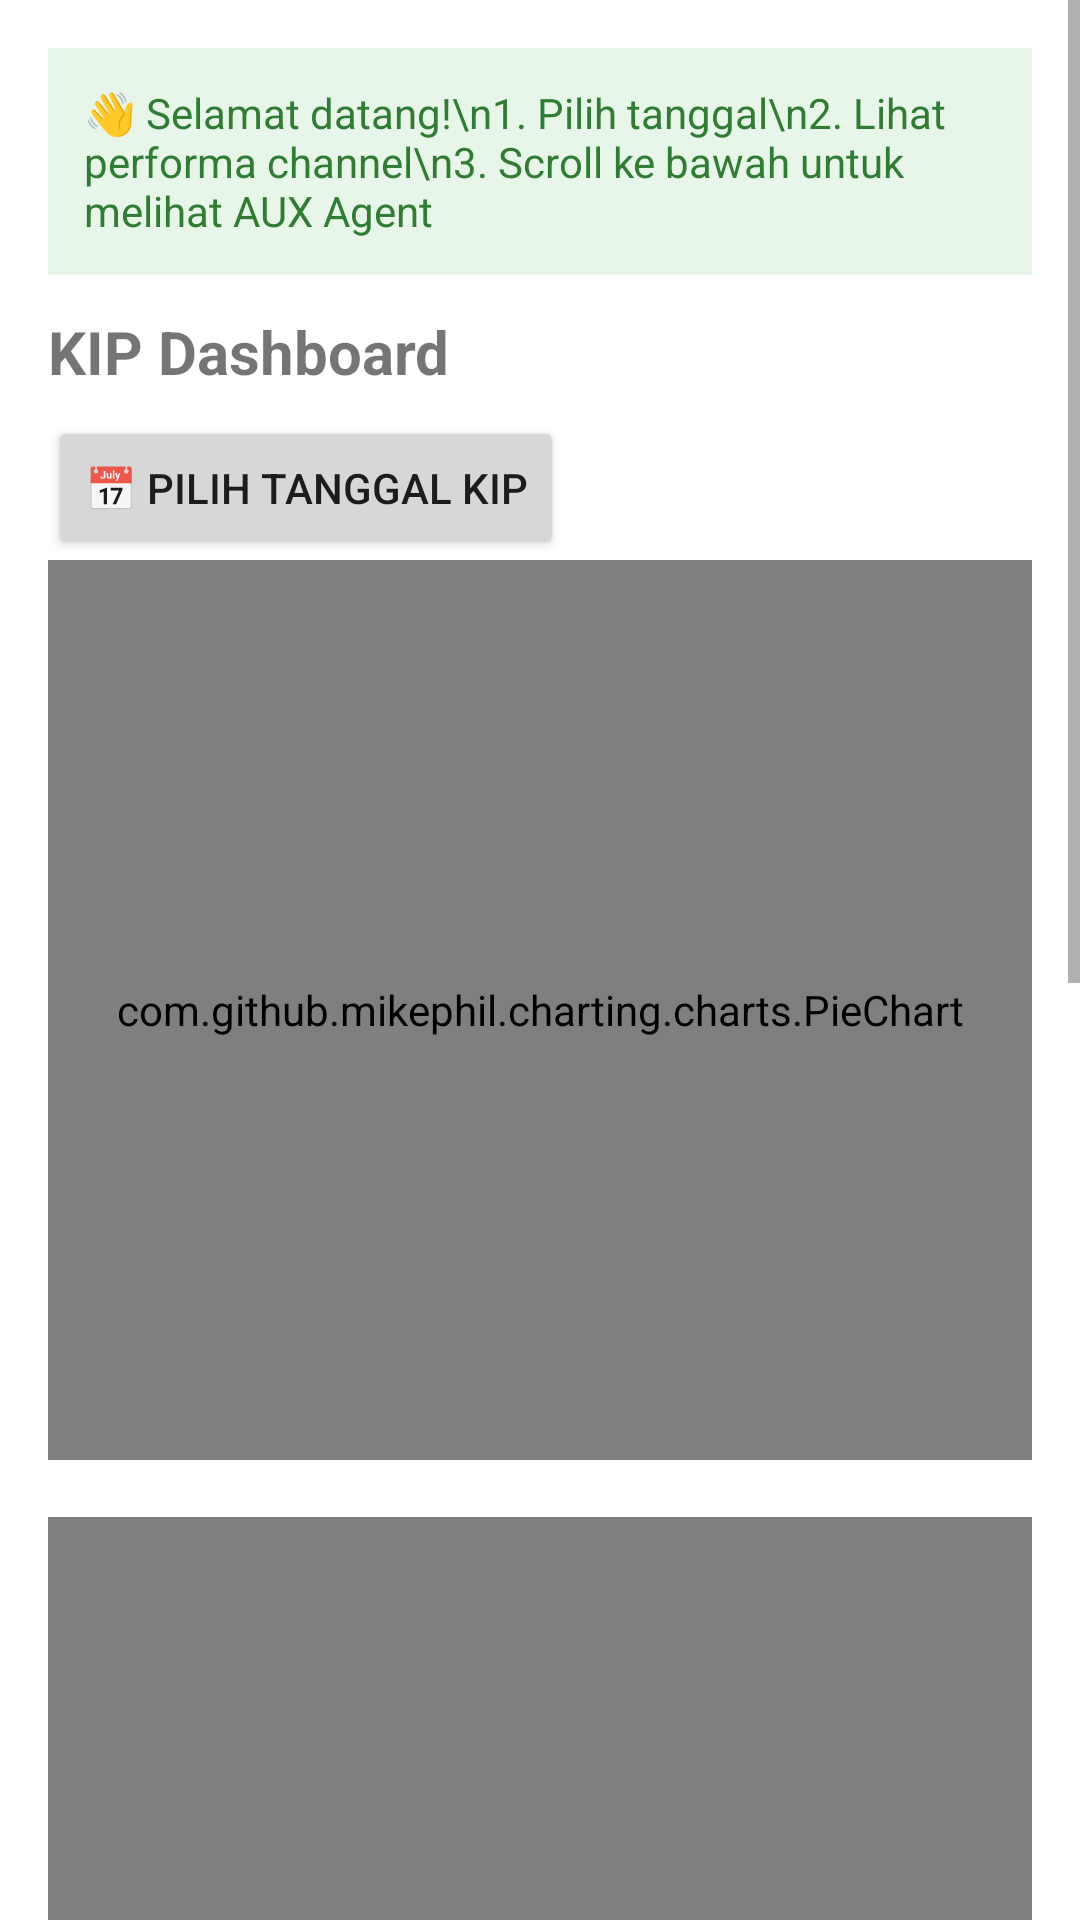

Android layout source for this screen:
<!-- AndroidManifest.xml: application theme Theme.Monitoring -->
<!-- res/layout/fragment_dashboard.xml -->
<?xml version="1.0" encoding="utf-8"?>
<ScrollView xmlns:android="http://schemas.android.com/apk/res/android"
    xmlns:app="http://schemas.android.com/apk/res-auto"
    android:layout_width="match_parent"
    android:layout_height="match_parent"
    android:fillViewport="true">

    <LinearLayout
        android:orientation="vertical"
        android:layout_width="match_parent"
        android:layout_height="wrap_content"
        android:padding="16dp">

        
        <TextView
            android:id="@+id/textGuide"
            android:layout_width="match_parent"
            android:layout_height="wrap_content"
            android:text="👋 Selamat datang!\n1. Pilih tanggal\n2. Lihat performa channel\n3. Scroll ke bawah untuk melihat AUX Agent"
            android:textSize="14sp"
            android:textColor="#2E7D32"
            android:background="#E8F5E9"
            android:padding="12dp"
            android:layout_marginBottom="12dp"/>

        
        <TextView
            android:text="KIP Dashboard"
            android:textStyle="bold"
            android:textSize="20sp"
            android:layout_marginBottom="8dp"
            android:layout_width="wrap_content"
            android:layout_height="wrap_content"/>

        <Button
            android:id="@+id/btnSelectDateKip"
            android:layout_width="wrap_content"
            android:layout_height="wrap_content"
            android:text="📅 Pilih Tanggal KIP"/>

        <com.github.mikephil.charting.charts.PieChart
            android:id="@+id/pieChartFixed"
            android:layout_width="match_parent"
            android:layout_height="300dp"/>

        <TextView
            android:id="@+id/textFixedInfo"
            android:layout_width="match_parent"
            android:layout_height="wrap_content"/>

        <com.github.mikephil.charting.charts.PieChart
            android:id="@+id/pieChartMobile"
            android:layout_width="match_parent"
            android:layout_height="300dp"/>

        <TextView
            android:id="@+id/textMobileInfo"
            android:layout_width="match_parent"
            android:layout_height="wrap_content"/>

        
        <TextView
            android:text="AUX Dashboard"
            android:textStyle="bold"
            android:textSize="20sp"
            android:layout_marginTop="16dp"
            android:layout_width="wrap_content"
            android:layout_height="wrap_content"/>

        <Button
            android:id="@+id/btnSelectDateAux"
            android:layout_width="wrap_content"
            android:layout_height="wrap_content"
            android:text="📅 Pilih Tanggal AUX"/>

        <com.github.mikephil.charting.charts.BarChart
            android:id="@+id/barChartAux"
            android:layout_width="match_parent"
            android:layout_height="300dp"/>

        <TextView
            android:id="@+id/textAuxInfo"
            android:layout_width="match_parent"
            android:layout_height="wrap_content"/>

    </LinearLayout>
</ScrollView>
<!-- resources referenced by this layout -->
<resources>
  <style name="Theme.Monitoring" parent="Theme.MaterialComponents.DayNight.NoActionBar">
          
          <item name="colorPrimary">@color/red</item>
          <item name="colorPrimaryVariant">@color/red</item>
          <item name="colorOnPrimary">@color/white</item>
          
          <item name="colorSecondary">@color/teal_200</item>
          <item name="colorSecondaryVariant">@color/teal_700</item>
          <item name="colorOnSecondary">@color/black</item>
          
          <item name="android:statusBarColor">?attr/colorPrimaryVariant</item>
          
      </style>
  <color name="red">#fd0015</color>
  <color name="white">#FFFFFFFF</color>
  <color name="teal_200">#FF03DAC5</color>
  <color name="teal_700">#FF018786</color>
  <color name="black">#FF000000</color>
</resources>
